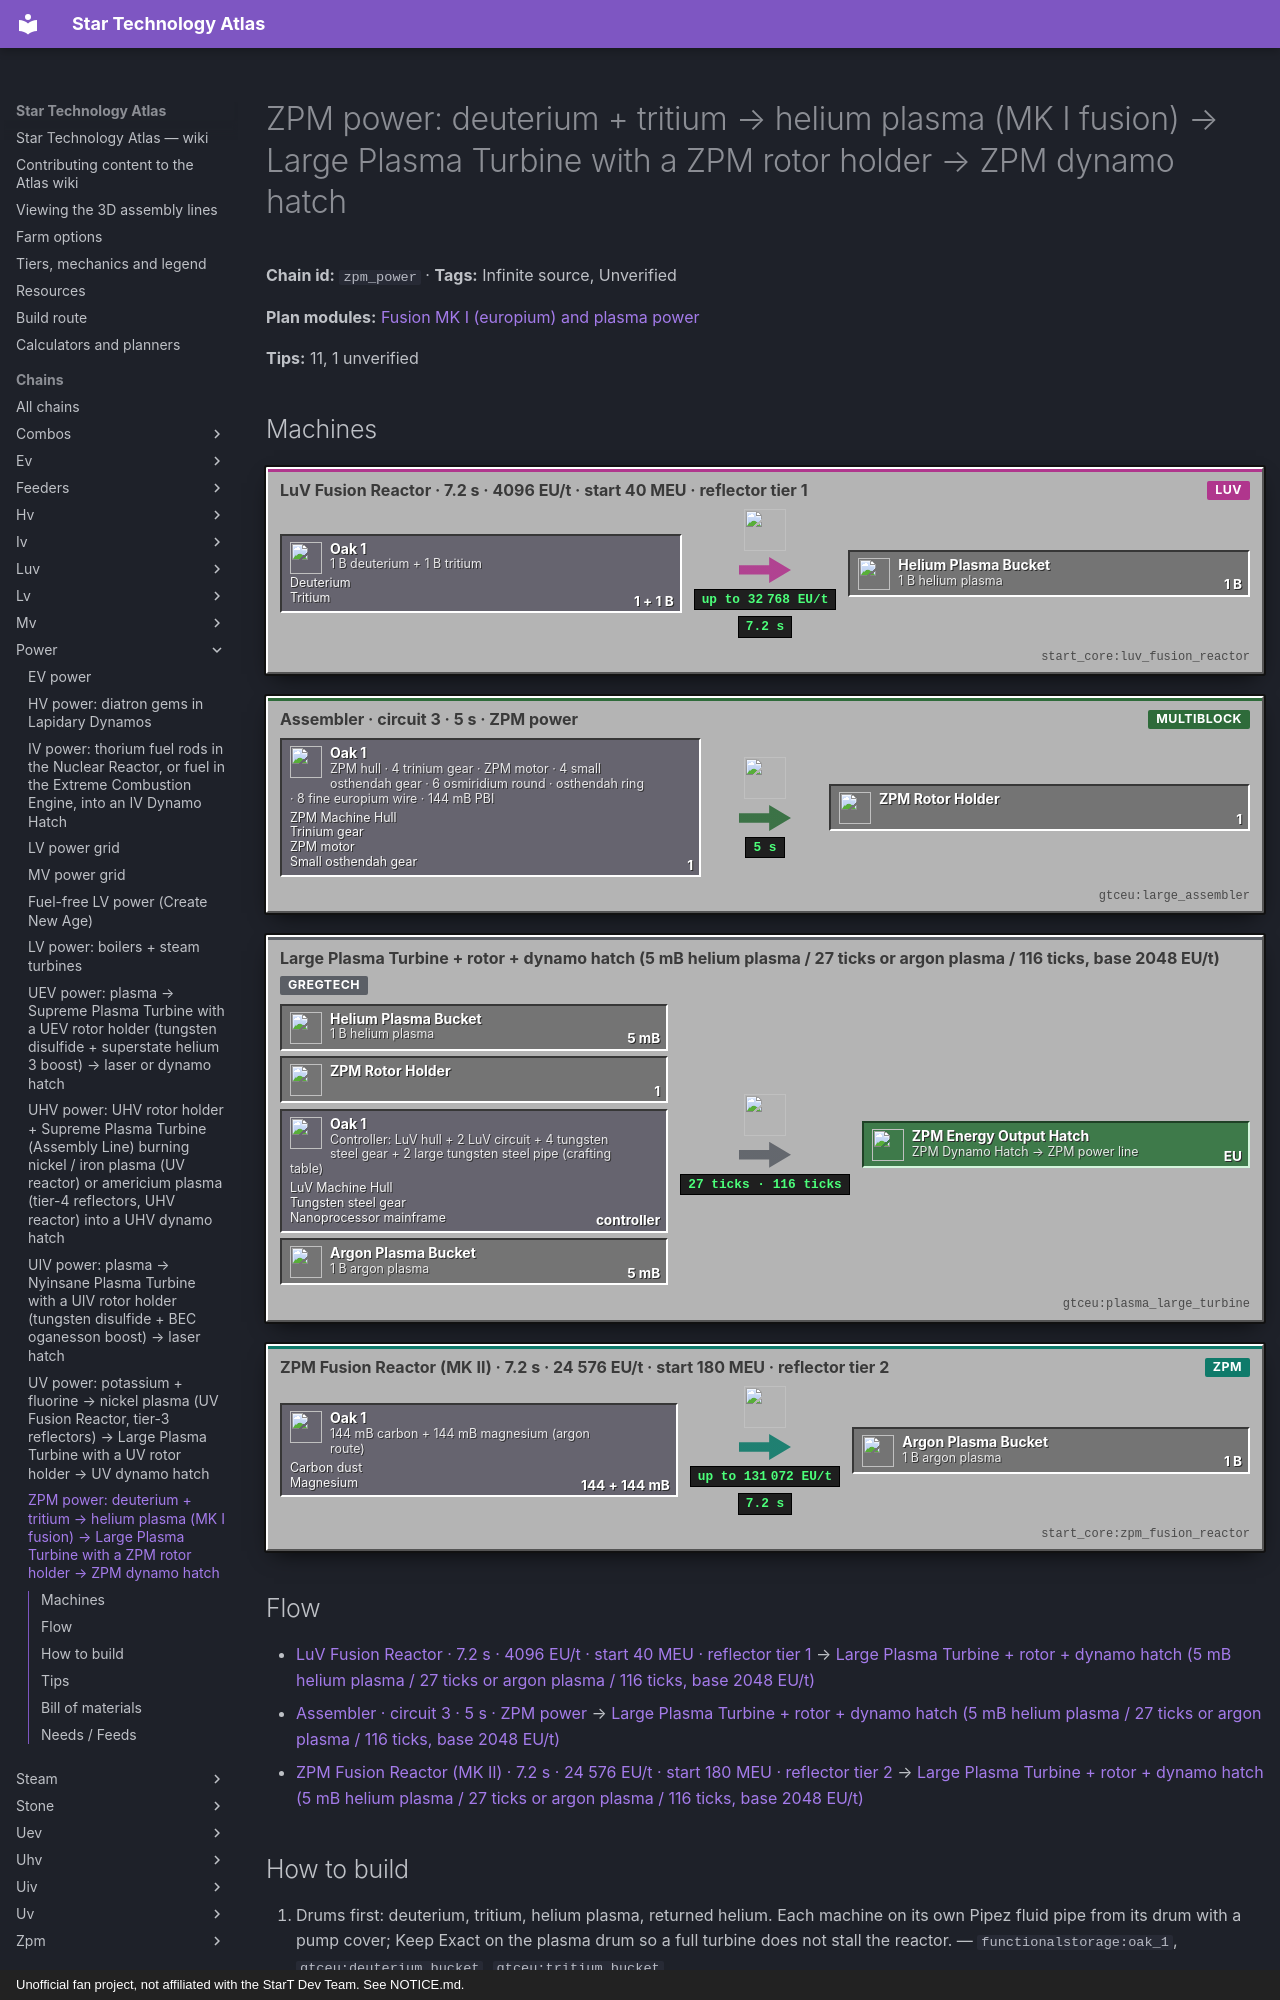

repository: BLGuyDev/StarT-Atlas · page: chains/power/zpm_power/index.html · generator: mkdocs · copyright: Unofficial fan project, not affiliated with the StarT Dev Team. See NOTICE.md.

---
kind: chain
id: zpm_power
order: 1530
data:
  t: |-
    ZPM power: deuterium + tritium → helium plasma (MK I fusion) → Large Plasma Turbine with a ZPM rotor holder → ZPM dynamo hatch
  inf: true
  "n":
    - - dt
      - "1 B deuterium + 1 B tritium"
      - g
      - functionalstorage:oak_1
      - [[Deuterium, "gtceu:deuterium_bucket"], [Tritium, "gtceu:tritium_bucket"]]
    - - fr
      - LuV Fusion Reactor · 7.2 s · 4096 EU/t · start 40 MEU · reflector tier 1
      - m
      - start_core:luv_fusion_reactor
    - [hp, "1 B helium plasma", x, "gtceu:helium_plasma_bucket"]
    - - rg
      - ZPM hull · 4 trinium gear · ZPM motor · 4 small osthendah gear · 6 osmiridium round · osthendah ring · 8 fine europium wire · 144 mB PBI
      - g
      - functionalstorage:oak_1
      - - [ZPM Machine Hull, "gtceu:zpm_machine_hull"]
        - [Trinium gear, "gtceu:trinium_gear"]
        - [ZPM motor, "gtceu:zpm_electric_motor"]
        - [Small osthendah gear, "gtceu:small_osthendah_gear"]
    - [ra, "Assembler · circuit 3 · 5 s · ZPM power", m, "gtceu:large_assembler"]
    - [rh, ZPM Rotor Holder, x, "gtceu:zpm_rotor_holder"]
    - - tg
      - |-
        Controller: LuV hull + 2 LuV circuit + 4 tungsten steel gear + 2 large tungsten steel pipe (crafting table)
      - g
      - functionalstorage:oak_1
      - - [LuV Machine Hull, "gtceu:luv_machine_hull"]
        - [Tungsten steel gear, "gtceu:tungsten_steel_gear"]
        - [Nanoprocessor mainframe, "gtceu:nano_processor_mainframe"]
    - - tb
      - Large Plasma Turbine + rotor + dynamo hatch (5 mB helium plasma / 27 ticks or argon plasma / 116 ticks, base 2048 EU/t)
      - m
      - gtceu:plasma_large_turbine
    - [eu, "ZPM Dynamo Hatch → ZPM power line", o, "gtceu:zpm_energy_output_hatch"]
    - - ci
      - "144 mB carbon + 144 mB magnesium (argon route)"
      - g
      - functionalstorage:oak_1
      - [[Carbon dust, "gtceu:carbon_dust"], [Magnesium, "gtceu:magnesium_bucket"]]
    - - fa
      - ZPM Fusion Reactor (MK II) · 7.2 s · 24 576 EU/t · start 180 MEU · reflector tier 2
      - m
      - start_core:zpm_fusion_reactor
    - [ap, "1 B argon plasma", x, "gtceu:argon_plasma_bucket"]
  e:
    - [dt, fr, "1 + 1 B"]
    - [fr, hp, "1 B / 7.2 s"]
    - [hp, tb, "5 mB / 27 ticks"]
    - [rg, ra, "1"]
    - [ra, rh, "1 / 5 s"]
    - [rh, tb, "1"]
    - [tg, tb, controller]
    - [tb, eu, EU]
    - [ci, fa, "144 + 144 mB"]
    - [fa, ap, "1 B / 7.2 s"]
    - [ap, tb, "5 mB / 116 ticks"]
  tips:
    - |-
      Fuel (kjs systems/fusion/fusion_scaling.js + plasma_turbines.js): the MK I reactor makes 1000 mB helium plasma from 1000 mB deuterium + 1000 mB tritium in 7.2 s at 4096 EU/t, start energy 40 MEU, reflector tier 1. The pack replaces every plasma_generator recipe: helium plasma is burned in 5 mB batches, 27 ticks each, at 2048 EU/t base (other fuels: oxygen 98, nitrogen 110, argon 116, iron 135, nickel 180, tin 84 and americium 984 ticks per batch; oxygen, nitrogen, argon and helium in 5 mB batches, the metals in 1 mB). So 1000 mB helium plasma = 200 batches x 27 ticks x 2048 EU/t = about 11 MEU of base turbine output against 0.6 MEU of reactor power: roughly 18 to 1 before efficiency, plus the 40 MEU start buffer (Unverified how fast it drains when the reactor idles). The 2048 EU/t is only the recipe base; the real output per turbine follows the holder tier and rotor power formula in the tips below.
    - |-
      Argon plasma (fusion_scaling.js, verified): 144 mB carbon + 144 mB magnesium -> 1000 mB argon plasma, 24 576 EU/t, 7.2 s (144 ticks), start 180 MEU, reflector tier 2. It needs the MK II reactor (zpm_fusion): the MK I buffer caps at 160 MEU, below the 180 MEU start, and the MK II holds 320 MEU. 24 576 EU/t fits a LuV or ZPM hatch. Turbine side (plasma_turbines.js): argon burns in 5 mB batches of 116 ticks at 2048 EU/t = 47 514 EU per mB, helium (27 ticks) only 11 059 EU per mB. Net per 1000 mB of plasma: argon about 44.0 MEU (47.5 MEU minus 3.5 MEU of reactor power), helium about 10.5 MEU, so argon is about 4.2 times better per mB and per reactor-second, and it spends carbon and magnesium instead of deuterium and tritium.
    - |-
      Carbon for argon: electrolyzer (LV, 768 ticks) 1 diamond dust -> 64 carbon dust (SeparationRecipes diamond_electrolysis, not removed by the pack). Diamonds come from the sieves (7.5 % in the sieve table) and from the Rock Filtrator diamond geode (lv_geodes: 32 gravel + 1000 mB distilled water -> diamond geode 35 %, then cutter or macerator -> raw diamond / crushed diamond ore). Unverified: how the liquid carbon (gtceu:carbon) that the fusion recipe takes is made from carbon dust.
    - |-
      Real turbine output (formula from the fork jar, verified): Large Plasma Turbine (tier IV) output = 16 384 EU/t x (2^(holder tier - IV) x rotor power %) / 100 at full speed. A ZPM holder is two tiers above IV (x4) and a prismalium rotor has power 1600 (rotorStats in superconductors.js), so one turbine makes 16 384 x 4 x 1600 / 100 = 1 048 576 EU/t. 96 such turbines would be about 100 M EU/t, not the 400 MFE/t that has been quoted; that figure does not follow from the jar data, so do not plan with it. The real limit is the fuel: 50 MK II reactors make 50 x 6.94 mB/tick = 347 mB/tick of argon plasma = about 16.5 M EU/t raw, and each reflector overclock step above the recipe tier doubles that flow. A ZPM 16A dynamo (2.1 M EU/t) is not the cap.
    - |-
      Controller (MetaTileEntityLoader large_plasma_turbine, registerLargeTurbine tier IV, shaped): 2 LuV circuits + 4 tungsten steel gears + 1 LuV Machine Hull + 2 large tungsten steel fluid pipes; the pack removes every rotor holder recipe and re-adds them (plasma_turbines.js): LuV = LuV hull + 4 HSS-S gears + LuV motor + 4 small rhodium plated palladium gears + 6 HSS-S rounds + 1 rhodium plated palladium ring + 288 mB PTFE (circuit 3, 100 ticks, VHA[LuV]); ZPM = ZPM hull + 4 trinium gears + ZPM motor + 4 small osthendah gears + 6 osmiridium rounds + 1 osthendah ring + 8 fine europium wire + 144 mB PBI (circuit 3, 100 ticks, VHA[ZPM]). Build the LuV holder first: it is enough for the turbine’s own tier; the ZPM holder is the upgrade once ZPM motors exist. Structure (tungsten steel turbine casings, tungstensteel gearbox blocks, the holder, dynamo/energy output hatch): Unverified counts.
    - |-
      Where deuterium and tritium come from: distillation of liquid ender air (200 B → 50 B deuterium + 10 B tritium + others, IV Distillation Tower, DistillationRecipes) or the Exotic Gas Siphon in the End (50 B deuterium + 10 B tritium per run) or Abydos (9 B deuterium + 4.5 B tritium per run), VA[ZPM]; deuterium also from the hydrogen electrolysis chain (earlier eras, Unverified). Tritium is the scarce one: 1 B per 11 MEU, so the reactor, not the turbine, is the limit.
    - |-
      ZPM dynamo hatch (zpm_hatches): ZPM hull + 4 vanadium gallium springs + 2 UHPIC chips + ZPM circuit + 2 voltage coils + 8 B sodium potassium + 1440 mB solder, station research of the LuV dynamo hatch, 8 CWU/t. Until it exists, a LuV dynamo hatch (30 720 EU/t) on the turbine caps the output; a 4A or laser dynamo would need more. The cables after it: dragonsteel superconductor (zpm_urd) or the tier cables.
    - |-
      Alternative power, modular combustion (kjs additions/progression/power/modular_combustion.js, verified): the Modular Combustion Frame [MCF] is an Assembly Line recipe (LuV hull + 2 LuV circuits + lapotronic orb cluster + LuV emitter, sensor and regulator, VHA[LuV], research iridium frame) and holds up to 8 modules. Supreme Combustion Module [SCM]: ZPM hull + 6 ZPM circuits, VHA[ZPM], research = the Unreal Combustion Module (24 CWU/t); base V[ZPM] = 131 072 EU/t per module, up to V[ZPM] x 6 = 786 432 EU/t with red fuming nitric acid (120 mB/s, double fuel use). Supreme Rocket Module [SRM]: 8 UV circuits + 6 UV regulators, VHA[UV], research = the SCM (64 CWU/t); up to V[UV] x 8 = 4 194 304 EU/t per module at 200 mB/s. Frame coolant: distilled water +20 %, deionized water +40 %, none -10 % (500 B/h per module). Oxidizer tiers (WFNA, RFNA, dioxygen difluoride, ferrocenium superoxide) multiply by 5 / 6 / 8 / 12. Theoretical maximum with 8 modules: SCM about 6.3 M EU/t, SRM about 33.6 M EU/t. The player figures of 288 A (SCM) and 384 A (SRM) are exactly 6x these maxima and cannot be reproduced from the jar data: treat them as unverified; only the 6:8 ratio matches the multipliers.
    - |-
      Compared with the other eras: the Power Substation (luv_power) buffers the MK I/II start energy and the stargate dialing; the turbine fills it. The quest page ‘ZPM Power’ is just a checkmark; the in-game gate wants far more energy than the turbine alone (quest: an immense amount of power), so size for substation capacitors.
    - |-
      Sub-steps people skip: (1) fusion output and turbine input must match: a pipe with a pump cover from the reactor’s output hatch to the turbine’s fluid input; the helium returns to a drum; (2) the reactor needs its start energy once, a drained substation stops it; (3) the rotor: any GT turbine rotor fits and its power stat is a direct multiplier (prismalium rotor 1600 %); (4) the Large Plasma Turbine is a LuV-hull machine: the controller waits on the LuV hull line and 2 LuV circuits only.
    - |-
      Unverified: the deuterium electrolysis, the liquid carbon source and the structure counts.
  b:
    - ["gtceu:plasma_large_turbine", 1]
    - ["gtceu:zpm_rotor_holder", 1]
    - ["start_core:luv_fusion_reactor", 1]
    - ["gtceu:zpm_energy_output_hatch", 1]
    - ["gtceu:power_substation", 1]
    - ["functionalstorage:oak_1", 12]
    - ["modularrouters:modular_router", 8]
    - ["gtceu:lv_robot_arm", 8]
    - ["gtceu:item_filter", 8]
    - ["pipez:item_pipe", 16]
    - ["pipez:fluid_pipe", 5]
    - ["gtceu:steel_drum", 4]
  how:
    - i: ["functionalstorage:oak_1", "gtceu:deuterium_bucket", "gtceu:tritium_bucket"]
      t: |-
        Drums first: deuterium, tritium, helium plasma, returned helium. Each machine on its own Pipez fluid pipe from its drum with a pump cover; Keep Exact on the plasma drum so a full turbine does not stall the reactor.
    - i: ["start_core:luv_fusion_reactor", "gtceu:helium_plasma_bucket"]
      t: |-
        Reactor: the MK I reactor with reflector tier 1: 1 B deuterium + 1 B tritium → 1 B helium plasma every 7.2 s at 4096 EU/t, start energy 40 MEU from the Power Substation. It shares the reactor with the europium recipe (switch via input hatches) or use a second MK I.
    - i: ["gtceu:large_assembler", "gtceu:zpm_rotor_holder", "gtceu:zpm_electric_motor"]
      t: |-
        Rotor holder: ghost circuit 3, ZPM hull + 4 trinium gears + ZPM motor + 4 small osthendah gears + 6 osmiridium rounds + osthendah ring + 8 fine europium wire + 144 mB PBI → holder in 5 s (the LuV one first). Output drawer Keep Exact 2.
    - i: ["gtceu:plasma_large_turbine", "gtceu:luv_machine_hull", "gtceu:tungsten_steel_gear"]
      t: |-
        Controller: crafting table, 2 LuV circuits (P), 4 tungsten steel gears (S), the LuV hull (A) and 2 large tungsten steel pipes (C). Then the structure and the rotor in the holder.
    - i: ["gtceu:plasma_large_turbine", "gtceu:zpm_energy_output_hatch", "gtceu:helium_plasma_bucket"]
      t: |-
        Run: helium plasma into the turbine’s fluid input, helium out to a drum, EU out through the dynamo hatch into the line. Output per turbine follows the formula in the tips (1 048 576 EU/t with a ZPM holder and a prismalium rotor); check the tooltip for your rotor.
    - i: ["functionalstorage:oak_1", "gtceu:tritium_bucket"]
      t: |-
        Easy to miss: tritium is the limiting input; count tritium per hour from your siphon or distillation line before you plan the turbines. Swit
